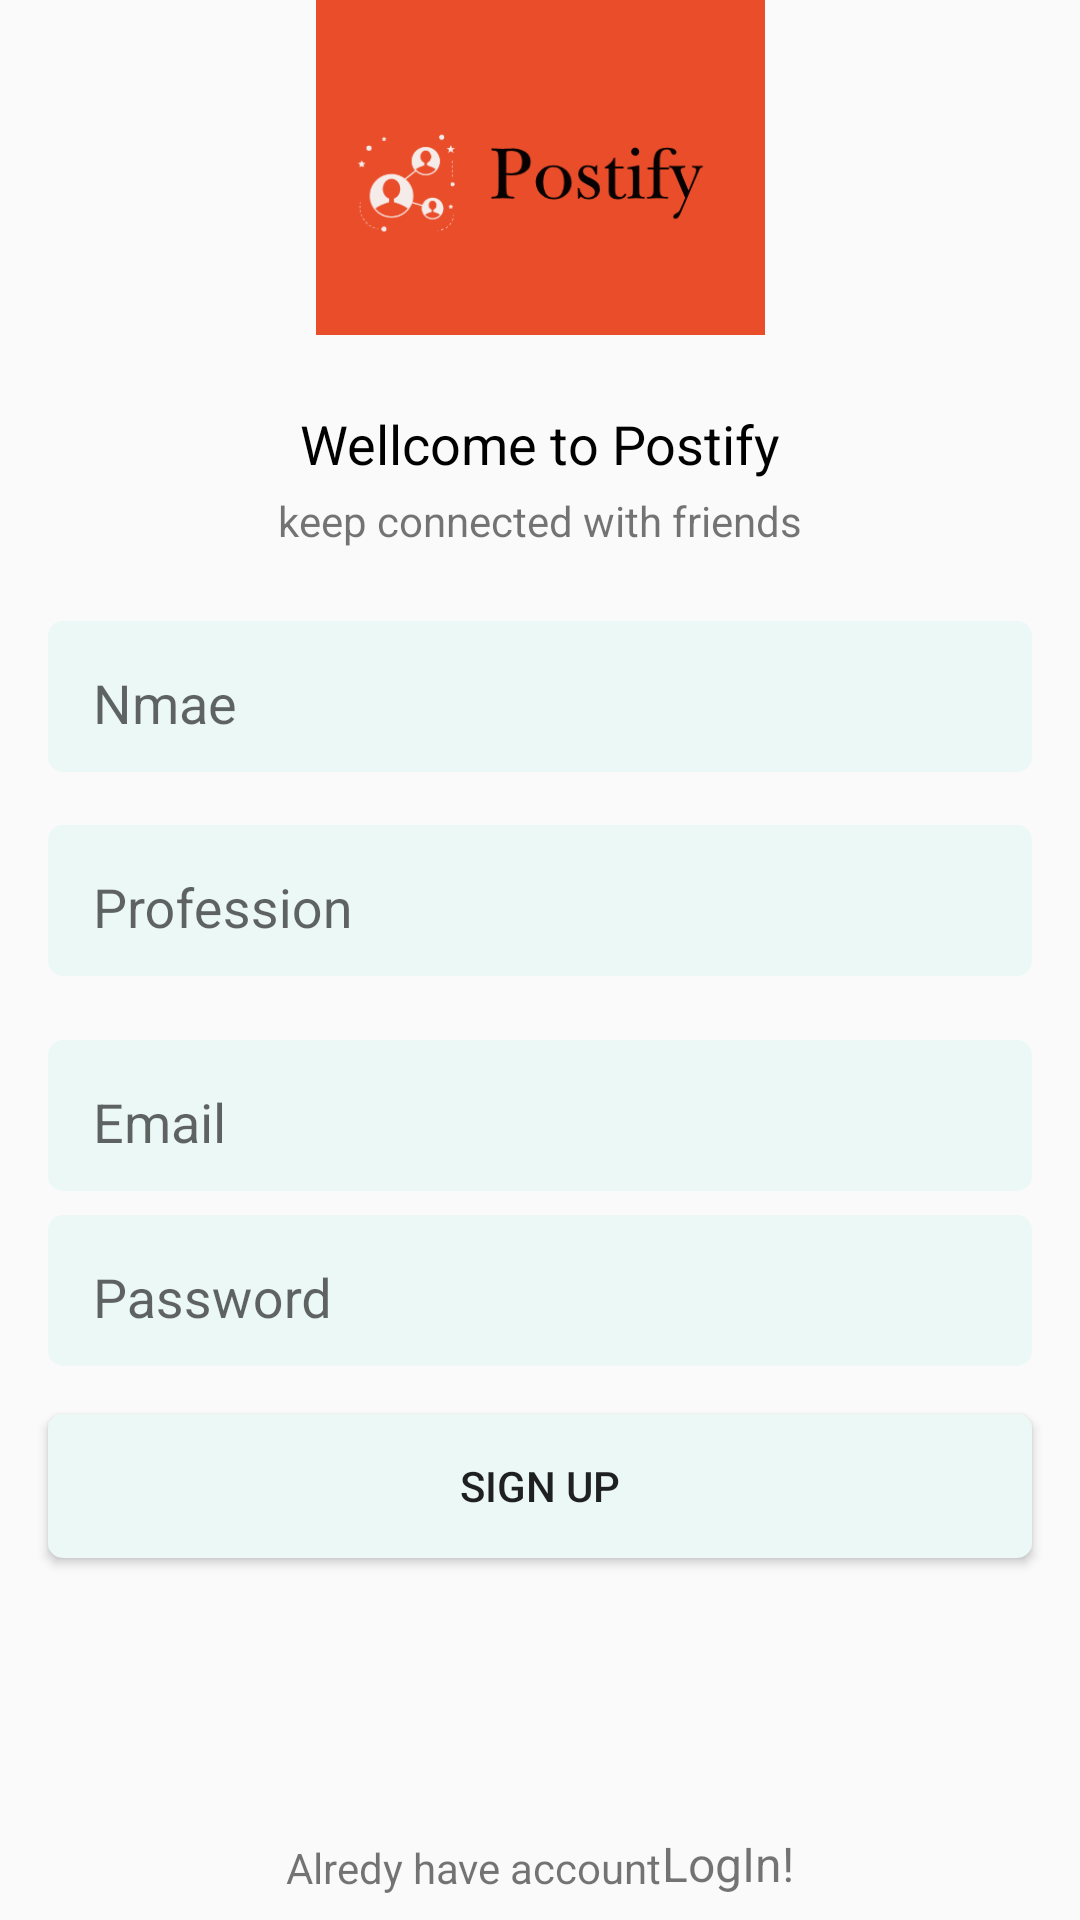

Produce the Android XML layout that renders to this screen, including the resource entries it uses.
<!-- AndroidManifest.xml: application theme Theme.Oday -->
<!-- res/layout/activity_sign_up.xml -->
<?xml version="1.0" encoding="utf-8"?>
<androidx.constraintlayout.widget.ConstraintLayout xmlns:android="http://schemas.android.com/apk/res/android"
    xmlns:app="http://schemas.android.com/apk/res-auto"
    xmlns:tools="http://schemas.android.com/tools"
    android:layout_width="match_parent"
    android:layout_height="match_parent"
    tools:context=".SignUpActivity">

    <ImageView
        android:id="@+id/imageView9"
        android:layout_width="273dp"
        android:layout_height="0dp"
        android:layout_marginBottom="235dp"
        app:layout_constraintBottom_toTopOf="@+id/textInputLayout6"
        app:layout_constraintEnd_toEndOf="parent"
        app:layout_constraintHorizontal_bias="0.5"
        app:layout_constraintStart_toStartOf="parent"
        app:layout_constraintTop_toTopOf="parent"
        app:srcCompat="@drawable/main" />

    <TextView
        android:id="@+id/textView10"
        android:layout_width="wrap_content"
        android:layout_height="wrap_content"
        android:layout_marginTop="24dp"
        android:text="Wellcome to Postify"
        android:textColor="#000000"
        android:textSize="18sp"
        app:layout_constraintEnd_toEndOf="@+id/imageView9"
        app:layout_constraintStart_toStartOf="@+id/imageView9"
        app:layout_constraintTop_toBottomOf="@+id/imageView9" />

    <TextView
        android:id="@+id/textView13"
        android:layout_width="wrap_content"
        android:layout_height="wrap_content"
        android:layout_marginTop="4dp"
        android:text="keep connected with friends"
        app:layout_constraintEnd_toEndOf="@+id/textView10"
        app:layout_constraintStart_toStartOf="@+id/textView10"
        app:layout_constraintTop_toBottomOf="@+id/textView10" />

    <com.google.android.material.textfield.TextInputLayout
        android:id="@+id/textInputLayout4"
        android:layout_width="match_parent"
        android:layout_height="wrap_content"
        android:layout_marginStart="16dp"
        android:layout_marginTop="24dp"
        android:layout_marginEnd="16dp"
        android:background="@drawable/input_text_bg"
        android:paddingStart="15dp"
        android:paddingTop="5dp"
        android:paddingBottom="5dp"
        app:layout_constraintEnd_toEndOf="parent"
        app:layout_constraintHorizontal_bias="0.5"
        app:layout_constraintStart_toStartOf="parent"
        app:layout_constraintTop_toBottomOf="@+id/textView13">

        <com.google.android.material.textfield.TextInputEditText
            android:id="@+id/nameET"
            android:layout_width="match_parent"
            android:layout_height="wrap_content"
            android:background="@android:color/transparent"
            android:hint="Nmae"
            android:paddingBottom="5dp" />
    </com.google.android.material.textfield.TextInputLayout>

    <com.google.android.material.textfield.TextInputLayout
        android:id="@+id/textInputLayout3"
        android:layout_width="match_parent"
        android:layout_height="wrap_content"
        android:layout_marginStart="16dp"
        android:layout_marginTop="92dp"
        android:layout_marginEnd="16dp"
        android:background="@drawable/input_text_bg"
        android:paddingStart="15dp"
        android:paddingTop="5dp"
        android:paddingBottom="5dp"
        app:layout_constraintEnd_toEndOf="parent"
        app:layout_constraintHorizontal_bias="0.0"
        app:layout_constraintStart_toStartOf="parent"
        app:layout_constraintTop_toBottomOf="@+id/textView13">

        <com.google.android.material.textfield.TextInputEditText
            android:id="@+id/professionET"
            android:layout_width="match_parent"
            android:layout_height="wrap_content"
            android:background="@android:color/transparent"
            android:hint="Profession"
            android:paddingBottom="5dp" />
    </com.google.android.material.textfield.TextInputLayout>

    <Button
        android:id="@+id/signUpBtn"
        android:layout_width="0dp"
        android:layout_height="wrap_content"
        android:layout_marginTop="16dp"
        android:background="@drawable/input_text_bg"
        android:text="Sign Up"
        app:layout_constraintEnd_toEndOf="@+id/textInputLayout3"
        app:layout_constraintHorizontal_bias="0.0"
        app:layout_constraintStart_toStartOf="@+id/textInputLayout9"
        app:layout_constraintTop_toBottomOf="@+id/textInputLayout9" />

    <TextView
        android:id="@+id/textView16"
        android:layout_width="wrap_content"
        android:layout_height="wrap_content"
        android:layout_marginBottom="8dp"
        android:text="Alredy have account"
        app:layout_constraintBottom_toBottomOf="parent"
        app:layout_constraintEnd_toStartOf="@+id/goToLogin"
        app:layout_constraintHorizontal_bias="0.5"
        app:layout_constraintHorizontal_chainStyle="packed"
        app:layout_constraintStart_toStartOf="parent" />

    <TextView
        android:id="@+id/goToLogin"
        android:layout_width="wrap_content"
        android:layout_height="wrap_content"
        android:layout_marginBottom="8dp"
        android:text="LogIn!"
        android:textSize="16sp"
        app:layout_constraintBottom_toBottomOf="parent"
        app:layout_constraintEnd_toEndOf="parent"
        app:layout_constraintHorizontal_bias="0.5"
        app:layout_constraintStart_toEndOf="@+id/textView16" />

    <com.google.android.material.textfield.TextInputLayout
        android:id="@+id/textInputLayout6"
        android:layout_width="match_parent"
        android:layout_height="wrap_content"
        android:layout_marginStart="16dp"
        android:layout_marginEnd="16dp"
        android:layout_marginBottom="243dp"
        android:background="@drawable/input_text_bg"
        android:paddingStart="15dp"
        android:paddingTop="5dp"
        android:paddingBottom="5dp"
        app:layout_constraintBottom_toBottomOf="parent"
        app:layout_constraintEnd_toEndOf="parent"
        app:layout_constraintHorizontal_bias="0.0"
        app:layout_constraintStart_toStartOf="parent"
        app:layout_constraintTop_toBottomOf="@+id/imageView9"
        tools:ignore="MissingConstraints">

        <com.google.android.material.textfield.TextInputEditText
            android:id="@+id/emaildET"
            android:layout_width="match_parent"
            android:layout_height="wrap_content"
            android:background="@android:color/transparent"
            android:hint="Email"
            android:paddingBottom="5dp" />
    </com.google.android.material.textfield.TextInputLayout>

    <com.google.android.material.textfield.TextInputLayout
        android:id="@+id/textInputLayout9"
        android:layout_width="match_parent"
        android:layout_height="wrap_content"
        android:layout_marginStart="16dp"
        android:layout_marginTop="8dp"
        android:layout_marginEnd="16dp"
        android:background="@drawable/input_text_bg"
        android:paddingStart="15dp"
        android:paddingTop="5dp"
        android:paddingBottom="5dp"
        app:layout_constraintEnd_toEndOf="parent"
        app:layout_constraintHorizontal_bias="0.0"
        app:layout_constraintStart_toStartOf="parent"
        app:layout_constraintTop_toBottomOf="@+id/textInputLayout6"
        tools:ignore="MissingConstraints">

        <com.google.android.material.textfield.TextInputEditText
            android:id="@+id/passwordET"
            android:layout_width="match_parent"
            android:layout_height="wrap_content"
            android:background="@android:color/transparent"
            android:hint="Password"
            android:paddingBottom="5dp" />
    </com.google.android.material.textfield.TextInputLayout>

</androidx.constraintlayout.widget.ConstraintLayout>
<!-- resources referenced by this layout -->
<resources>
  <!-- drawable input_text_bg (drawable) -->
  <?xml version="1.0" encoding="utf-8"?>
  <shape xmlns:android="http://schemas.android.com/apk/res/android">
  
      <solid android:color="@color/lightGreen"/>
          <corners android:radius="5dp"/>
  
  </shape>
  <!-- drawable main: png bitmap (drawable, 13217 bytes) -->
  <style name="Theme.Oday" parent="Base.Theme.Oday" />
  <color name="lightGreen">#ECF8F6</color>
  <style name="Base.Theme.Oday" parent="Theme.AppCompat.Light.NoActionBar">
          
          
      </style>
</resources>
